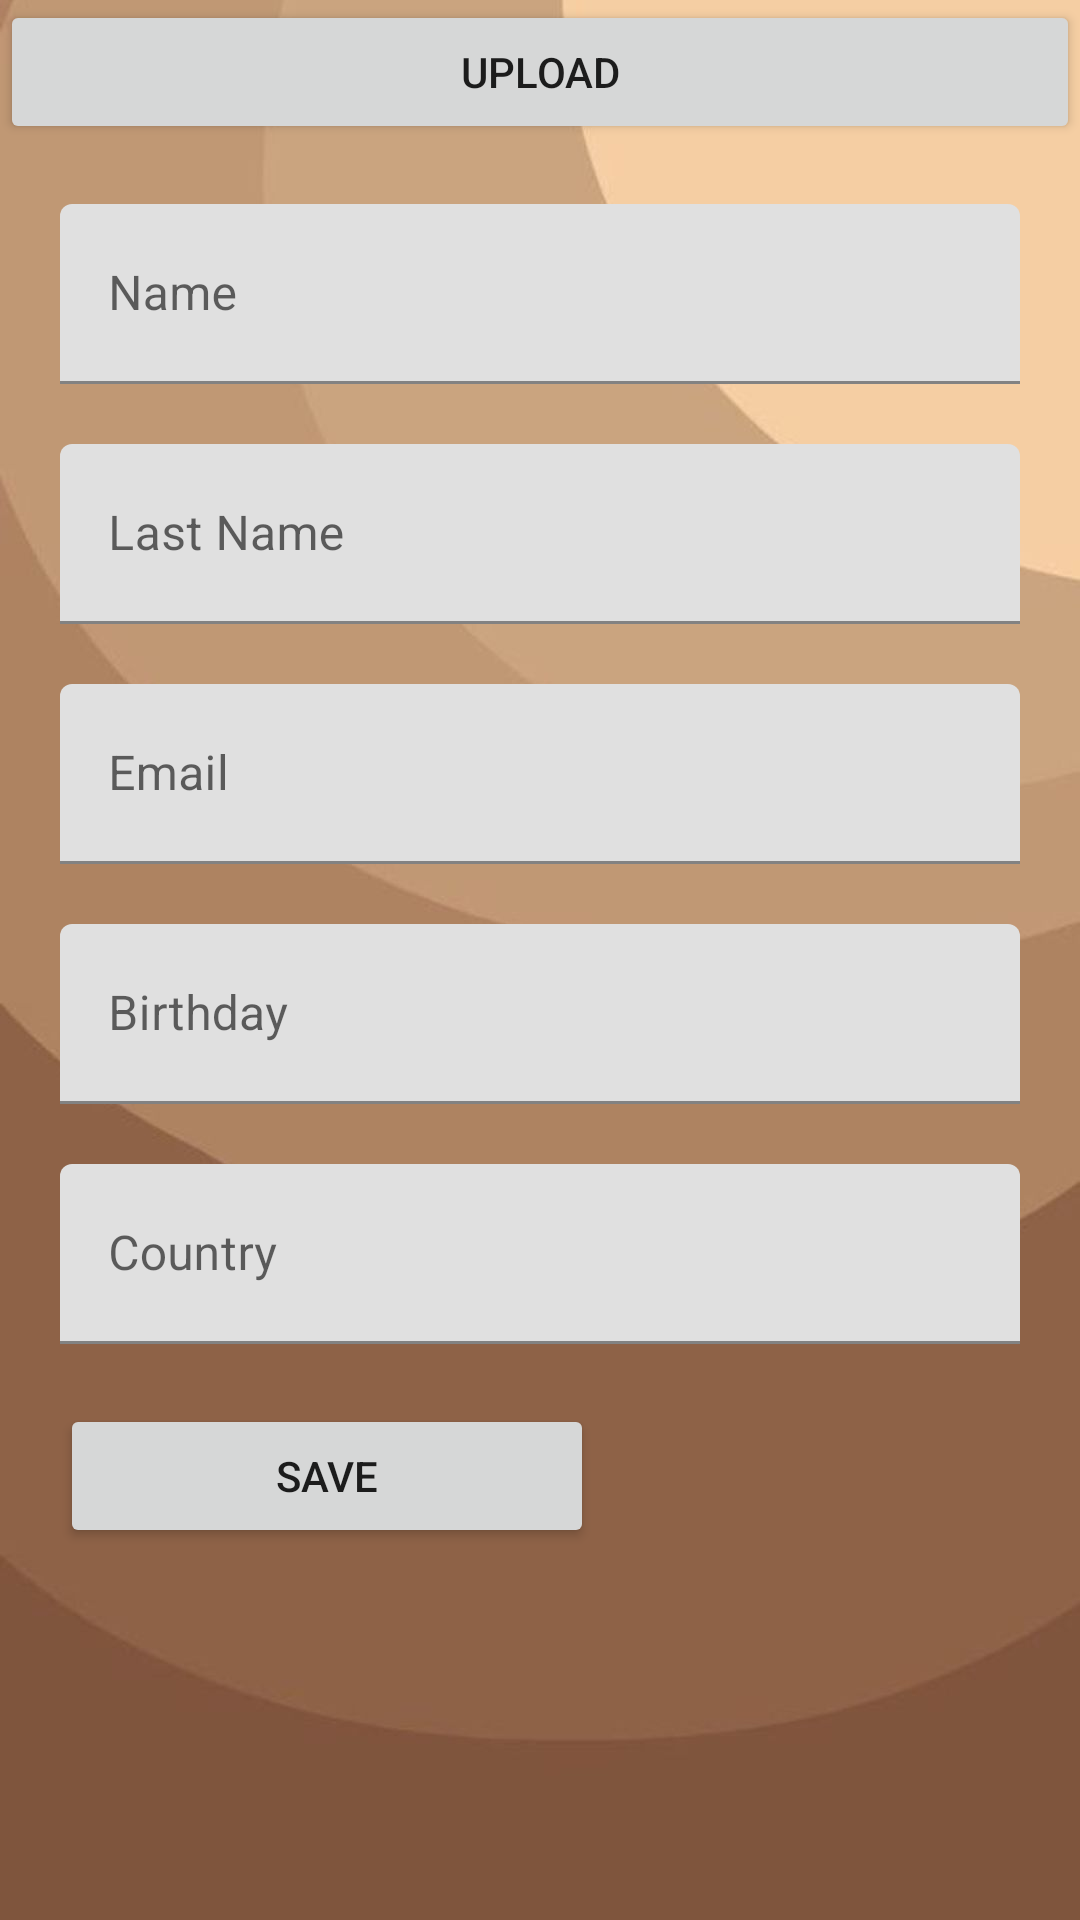

Android layout source for this screen:
<!-- AndroidManifest.xml: application theme Theme.JumanasFinalProject -->
<!-- res/layout/activity_profile.xml -->
<?xml version="1.0" encoding="utf-8"?>
<LinearLayout xmlns:android="http://schemas.android.com/apk/res/android"
    xmlns:app="http://schemas.android.com/apk/res-auto"
    xmlns:tools="http://schemas.android.com/tools"
    android:layout_width="match_parent"
    android:layout_height="match_parent"
    android:background="@drawable/browmlight"
    android:orientation="vertical"
    tools:context=".ProfileActivity">

    <ImageView
        android:id="@+id/ProfileImage"
        android:layout_width="match_parent"
        android:layout_height="wrap_content"
        tools:srcCompat="@tools:sample/avatars"

        />

    <Button
        android:id="@+id/btnProUpload"
        android:layout_width="match_parent"
        android:layout_height="wrap_content"
        android:text="Upload" />

    <com.google.android.material.textfield.TextInputLayout
        android:layout_width="match_parent"
        android:layout_height="wrap_content">

        <com.google.android.material.textfield.TextInputEditText
            android:id="@+id/ProfileName"
            android:layout_width="match_parent"
            android:layout_height="60dp"
            android:layout_marginStart="20dp"
            android:layout_marginTop="20dp"
            android:layout_marginEnd="20dp"
            android:drawablePadding="5dp"
            android:hint="Name" />
    </com.google.android.material.textfield.TextInputLayout>

    <com.google.android.material.textfield.TextInputLayout
        android:layout_width="match_parent"
        android:layout_height="wrap_content">

        <com.google.android.material.textfield.TextInputEditText
            android:id="@+id/ProfileLastName"
            android:layout_width="match_parent"
            android:layout_height="60dp"
            android:layout_marginStart="20dp"
            android:layout_marginTop="20dp"
            android:layout_marginEnd="20dp"
            android:drawablePadding="5dp"
            android:hint="Last Name" />
    </com.google.android.material.textfield.TextInputLayout>

    <com.google.android.material.textfield.TextInputLayout
        android:layout_width="match_parent"
        android:layout_height="wrap_content">

        <com.google.android.material.textfield.TextInputEditText
            android:id="@+id/ProfileEmail"
            android:layout_width="match_parent"
            android:layout_height="60dp"
            android:layout_marginStart="20dp"
            android:layout_marginTop="20dp"
            android:layout_marginEnd="20dp"
            android:drawablePadding="5dp"
            android:hint="Email" />
    </com.google.android.material.textfield.TextInputLayout>

    <com.google.android.material.textfield.TextInputLayout
        android:id="@+id/ProfilePassword"
        android:layout_width="match_parent"
        android:layout_height="wrap_content"
        tools:layout_editor_absoluteX="1dp"
        tools:layout_editor_absoluteY="316dp"/>

    <com.google.android.material.textfield.TextInputLayout
        android:layout_width="match_parent"
        android:layout_height="wrap_content">

        <com.google.android.material.textfield.TextInputEditText
            android:id="@+id/ProfileBirthday"
            android:layout_width="match_parent"
            android:layout_height="60dp"
            android:layout_marginStart="20dp"
            android:layout_marginTop="20dp"
            android:layout_marginEnd="20dp"
            android:drawablePadding="5dp"
            android:hint="Birthday" />
    </com.google.android.material.textfield.TextInputLayout>

    <com.google.android.material.textfield.TextInputLayout
        android:layout_width="match_parent"
        android:layout_height="wrap_content"
        tools:layout_editor_absoluteX="1dp"
        tools:layout_editor_absoluteY="371dp"/>

    <com.google.android.material.textfield.TextInputLayout
        android:layout_width="match_parent"
        android:layout_height="wrap_content">

        <com.google.android.material.textfield.TextInputEditText
            android:id="@+id/ProfileCountry"
            android:layout_width="match_parent"
            android:layout_height="60dp"
            android:layout_marginStart="20dp"
            android:layout_marginTop="20dp"
            android:layout_marginEnd="20dp"
            android:drawablePadding="5dp"
            android:hint="Country" />
    </com.google.android.material.textfield.TextInputLayout>

    <Button
        android:id="@+id/btnProfSave"
        android:layout_width="178dp"
        android:layout_height="wrap_content"
        android:layout_marginStart="20dp"
        android:layout_marginTop="20dp"
        android:layout_marginEnd="20dp"
        android:text="Save" />

</LinearLayout>
<!-- resources referenced by this layout -->
<resources>
  <!-- drawable browmlight: jpg bitmap (drawable-v24, 21254 bytes) -->
  <style name="Theme.JumanasFinalProject" parent="Theme.MaterialComponents.DayNight.DarkActionBar">
          
          <item name="colorPrimary">@color/purple_500</item>
          <item name="colorPrimaryVariant">@color/purple_700</item>
          <item name="colorOnPrimary">@color/white</item>
          
          <item name="colorSecondary">@color/teal_200</item>
          <item name="colorSecondaryVariant">@color/teal_700</item>
          <item name="colorOnSecondary">@color/black</item>
          
          <item name="android:statusBarColor" tools:targetApi="l">?attr/colorPrimaryVariant</item>
          
      </style>
  <!-- not gathered from this repository: default colours our renderer supplied (Android Studio template values) -->
  <color name="purple_500">#FF6200EE</color>
  <color name="purple_700">#FF3700B3</color>
  <color name="teal_200">#FF03DAC5</color>
  <color name="teal_700">#FF018786</color>
  <color name="black">#FF000000</color>
  <color name="white">#FFFFFFFF</color>
</resources>
